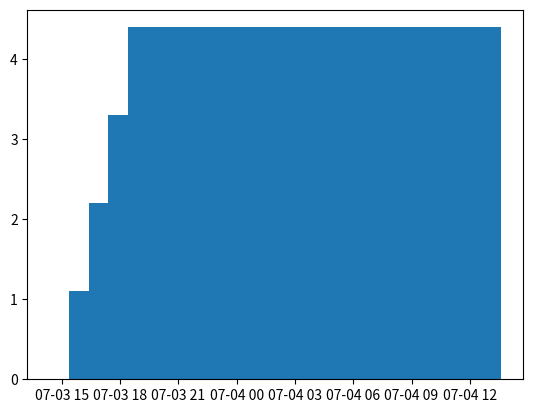

Source code (Python):
from datetime import datetime
from matplotlib import pyplot as plt


def create_image(measurements: list[float], timestamps: list[datetime]):
    bar_plot = plt.bar(timestamps, measurements)
    plt.savefig('plot')


def test(x: int):
    timestamps = list()
    measurements = list()

    for i in range(x):
        timestamps.append(datetime(2024, 7, 4, i, 0, 0))
        measurements.append(i*1.1)

    create_image(measurements, timestamps)


if __name__ == '__main__':
    test(5)
